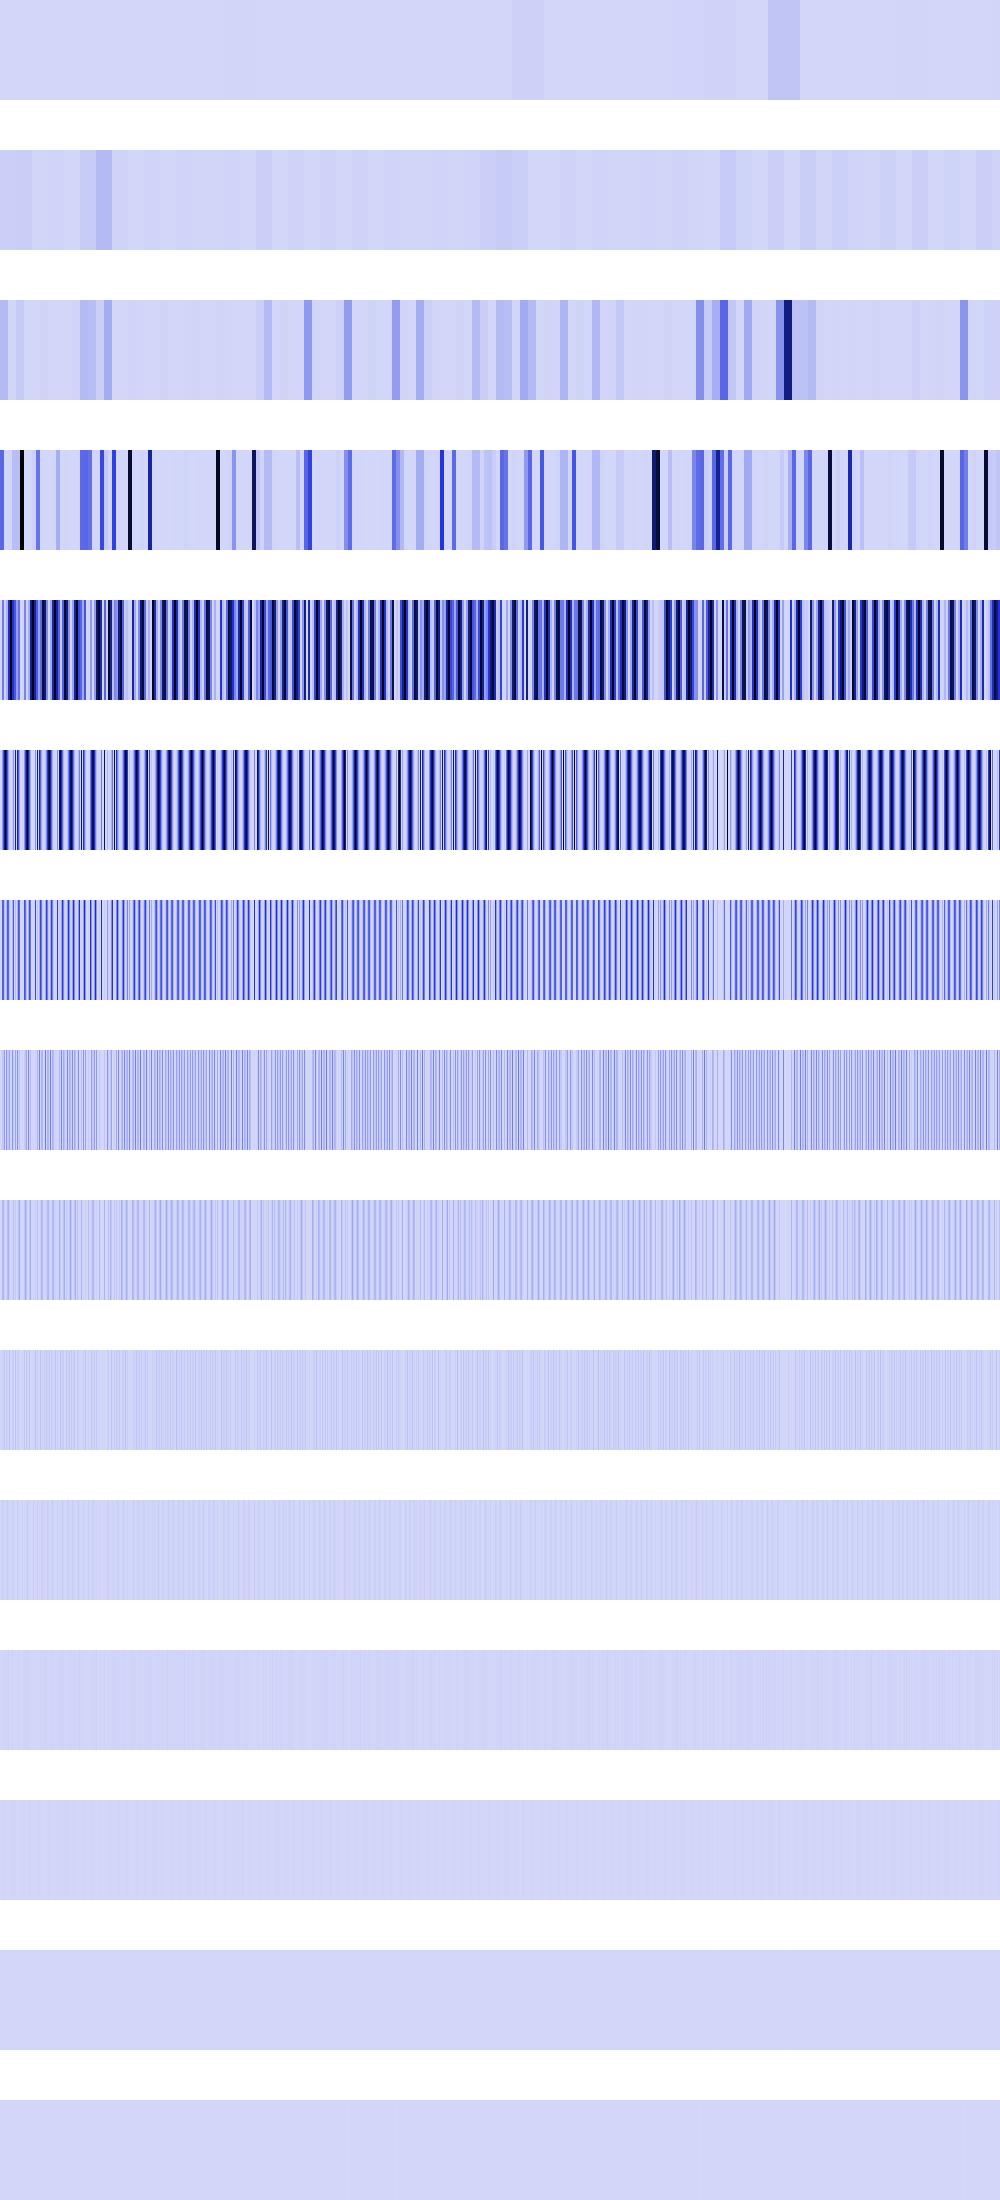

The file beside this chart, header and first rows:
28900, 28900, 28900, 28900, 28900, 28900, 28900, 28900, 28900, 28900, 28900, 28900, 28900, 28900, 28900, 28900, 28900, 28900, 28900, 28900, 28900, 28900, 28900, 28900
20322250, 20322250, 20322250, 20322250, 20322250, 20322250, 20322250, 20322250, 20322250, 20322250, 20322250, 20322250, 20322250, 20322250, 20322250, 20322250, 23502894, 23502894, 23502894, 23502894, 23502894, 23502894, 23502894, 23502894
81289000, 81289000, 81289000, 81289000, 81289000, 81289000, 81289000, 81289000, 3041536, 3041536, 3041536, 3041536, 3041536, 3041536, 3041536, 3041536, 34951540, 34951540, 34951540, 34951540, 34951540, 34951540, 34951540, 34951540
325156000, 325156000, 325156000, 325156000, 0, 0, 0, 0, 3041536, 3041536, 3041536, 3041536, 69488800, 69488800, 69488800, 69488800, 69488800, 69488800, 69488800, 69488800, 1061208128, 1061208128, 1061208128, 1061208128
0, 0, 265302032, 265302032, 9634816, 9634816, 101605552, 101605552, 541220672, 541220672, 1061208128, 1061208128, 506069056, 506069056, 376046304, 376046304, 163840000, 163840000, 290910592, 290910592, 0, 0, 147456, 147456
0, 0, 173817856, 391086784, 695271424, 1061208128, 675158400, 376046304, 163840000, 38539264, 0, 147456, 48664576, 184090624, 0, 715659264, 0, 655360000, 361300736, 154157056, 0, 0, 589824, 0
0, 0, 347635712, 337582464, 81920000, 73728, 92045312, 357832704, 327680000, 77078528, 0, 294912, 97329152, 368181248, 0, 72384512, 0, 102760448, 378672832, 308314112, 0, 0, 1179648, 0
0, 0, 40960000, 46022656, 163840000, 147456, 184090624, 36192256, 51380224, 154157056, 0, 589824, 194658304, 31719424, 0, 144769024, 0, 205520896, 27541504, 62980096, 0, 0, 2359296, 0
0, 0, 81920000, 92045312, 25690112, 294912, 15859712, 72384512, 102760448, 31490048, 0, 1179648, 11829248, 63438848, 0, 37879808, 0, 8388608, 55083008, 125960192, 0, 0, 4718592, 0
0, 0, 12845056, 7929856, 51380224, 589824, 31719424, 18939904, 4194304, 62980096, 0, 2359296, 23658496, 26214400, 0, 58982400, 0, 16777216, 34668544, 262144, 0, 0, 9437184, 0
0, 0, 25690112, 15859712, 2097152, 1179648, 13107200, 29491200, 8388608, 131072, 0, 4718592, 22151168, 18874368, 0, 524288, 0, 33554432, 10616832, 524288, 0, 0, 18874368, 0
0, 0, 1048576, 6553600, 4194304, 2359296, 9437184, 262144, 16777216, 262144, 0, 9437184, 2359296, 4194304, 0, 1048576, 0, 0, 12845056, 1048576, 0, 0, 4194304, 0
0, 0, 2097152, 4718592, 8388608, 4718592, 2097152, 524288, 0, 524288, 0, 2097152, 4718592, 8388608, 0, 2097152, 0, 0, 524288, 2097152, 0, 0, 8388608, 0
0, 0, 4194304, 1048576, 0, 1048576, 4194304, 1048576, 0, 1048576, 0, 4194304, 1048576, 0, 0, 4194304, 0, 0, 1048576, 4194304, 0, 0, 0, 0
0, 0, 0, 2097152, 0, 2097152, 0, 2097152, 0, 2097152, 0, 0, 2097152, 0, 0, 0, 0, 0, 2097152, 0, 0, 0, 0, 0
